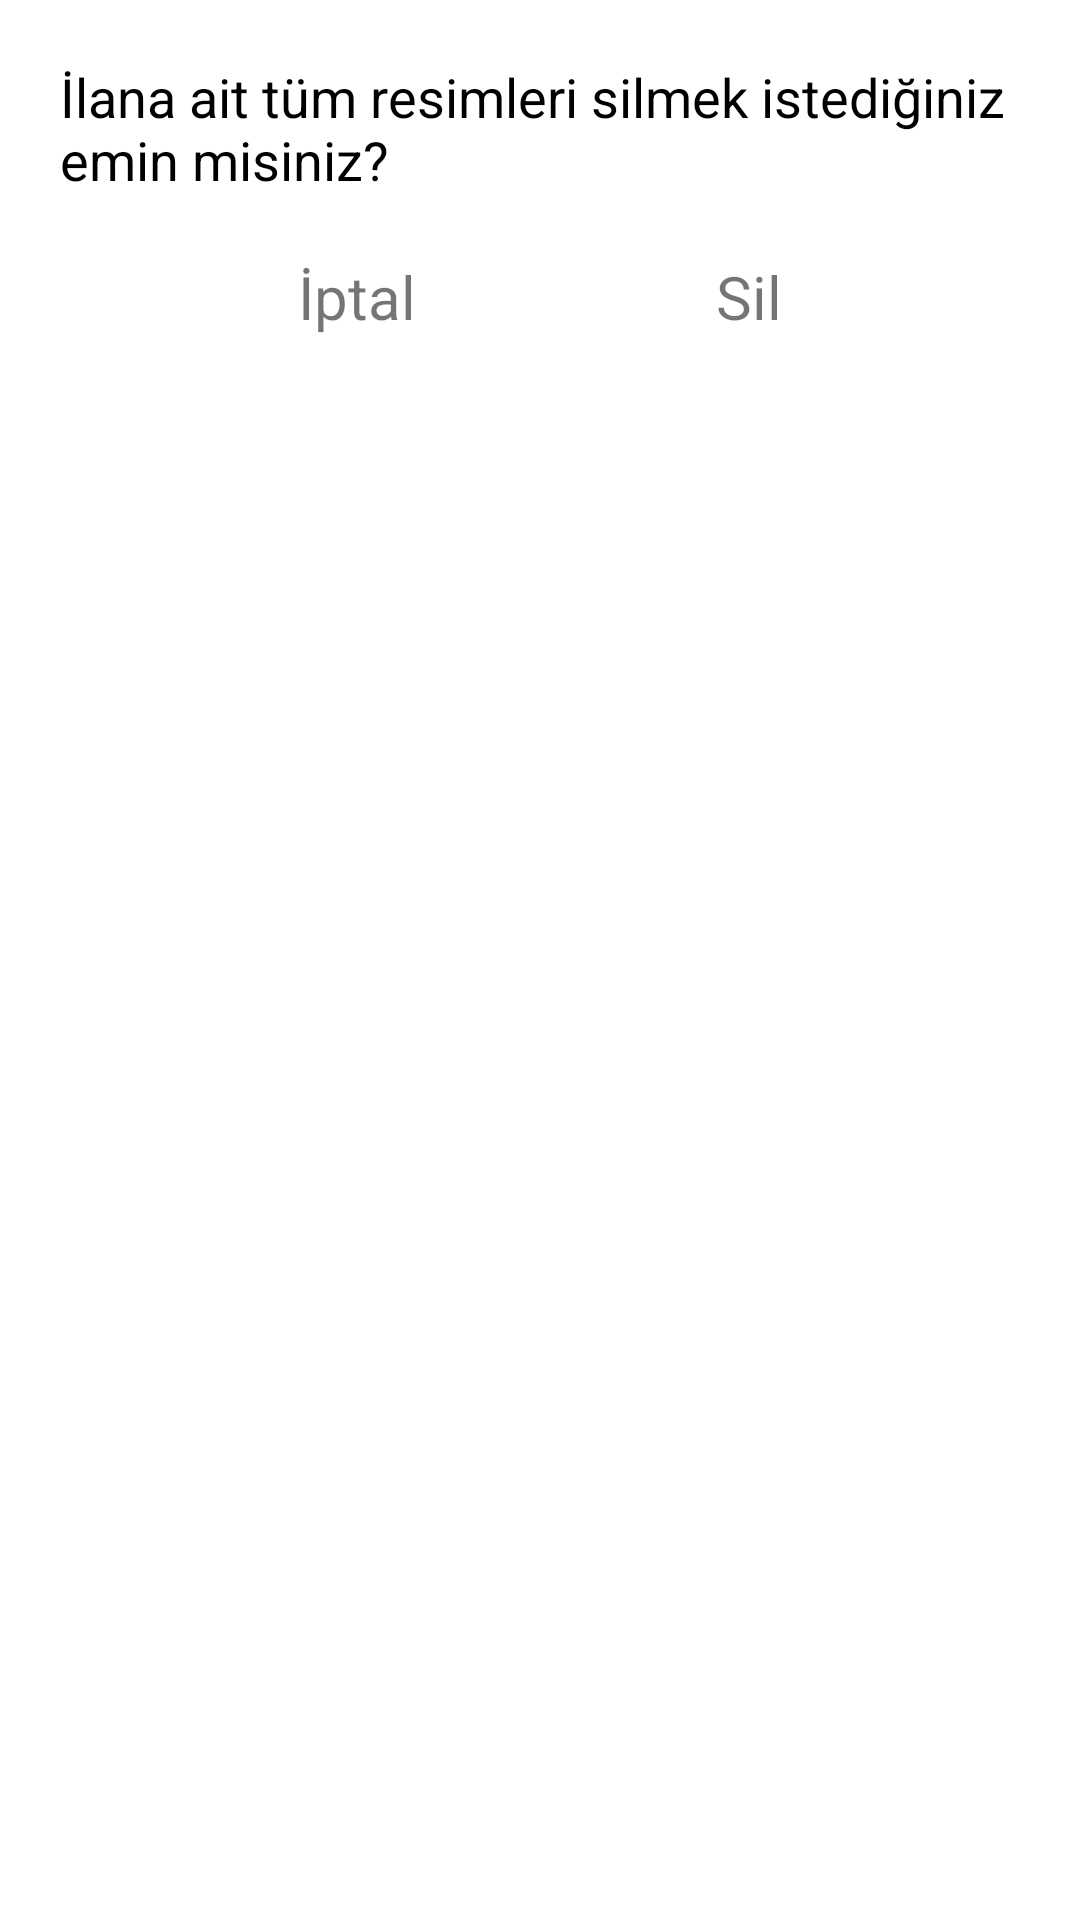

Here is an Android app screen rendered from its layout file. Give the layout XML and the strings, colors and styles it references.
<!-- AndroidManifest.xml: application theme Theme.AnindaEv -->
<!-- res/layout/resimler_sil.xml -->
<?xml version="1.0" encoding="utf-8"?>
<LinearLayout xmlns:android="http://schemas.android.com/apk/res/android"
    android:layout_width="match_parent"
    android:layout_height="135dp"
    android:orientation="vertical"
    android:padding="20dp"
    >

    <TextView
        android:text="İlana ait tüm resimleri silmek istediğiniz emin misiniz?"
        android:layout_width="match_parent"
        android:layout_height="wrap_content"
        android:textSize="18dp"
        android:textColor="#000"
        />
    <LinearLayout
        android:layout_marginTop="20dp"
        android:gravity="center"
        android:layout_width="match_parent"
        android:layout_height="wrap_content"
        android:orientation="horizontal">

        <TextView

            android:textSize="20dp"
            android:text="İptal"
            android:id="@+id/iptal"
            android:layout_width="wrap_content"
            android:layout_height="wrap_content"/>

        <TextView
            android:layout_marginLeft="100dp"
            android:textSize="20dp"
            android:text="Sil"
            android:id="@+id/sil"
            android:layout_width="wrap_content"
            android:layout_height="wrap_content"/>

    </LinearLayout>

</LinearLayout>
<!-- resources referenced by this layout -->
<resources>
  <style name="Theme.AnindaEv" parent="Theme.MaterialComponents.DayNight.DarkActionBar">
          
          <item name="colorPrimary">@color/purple500</item>
          <item name="colorPrimaryDark">@color/purple700</item>
          <item name="colorAccent">@color/teal200</item>
      </style>
  <color name="purple500">#2196F3</color>
  <color name="purple700">#2196F3</color>
  <color name="teal200">#2196F3</color>
</resources>
